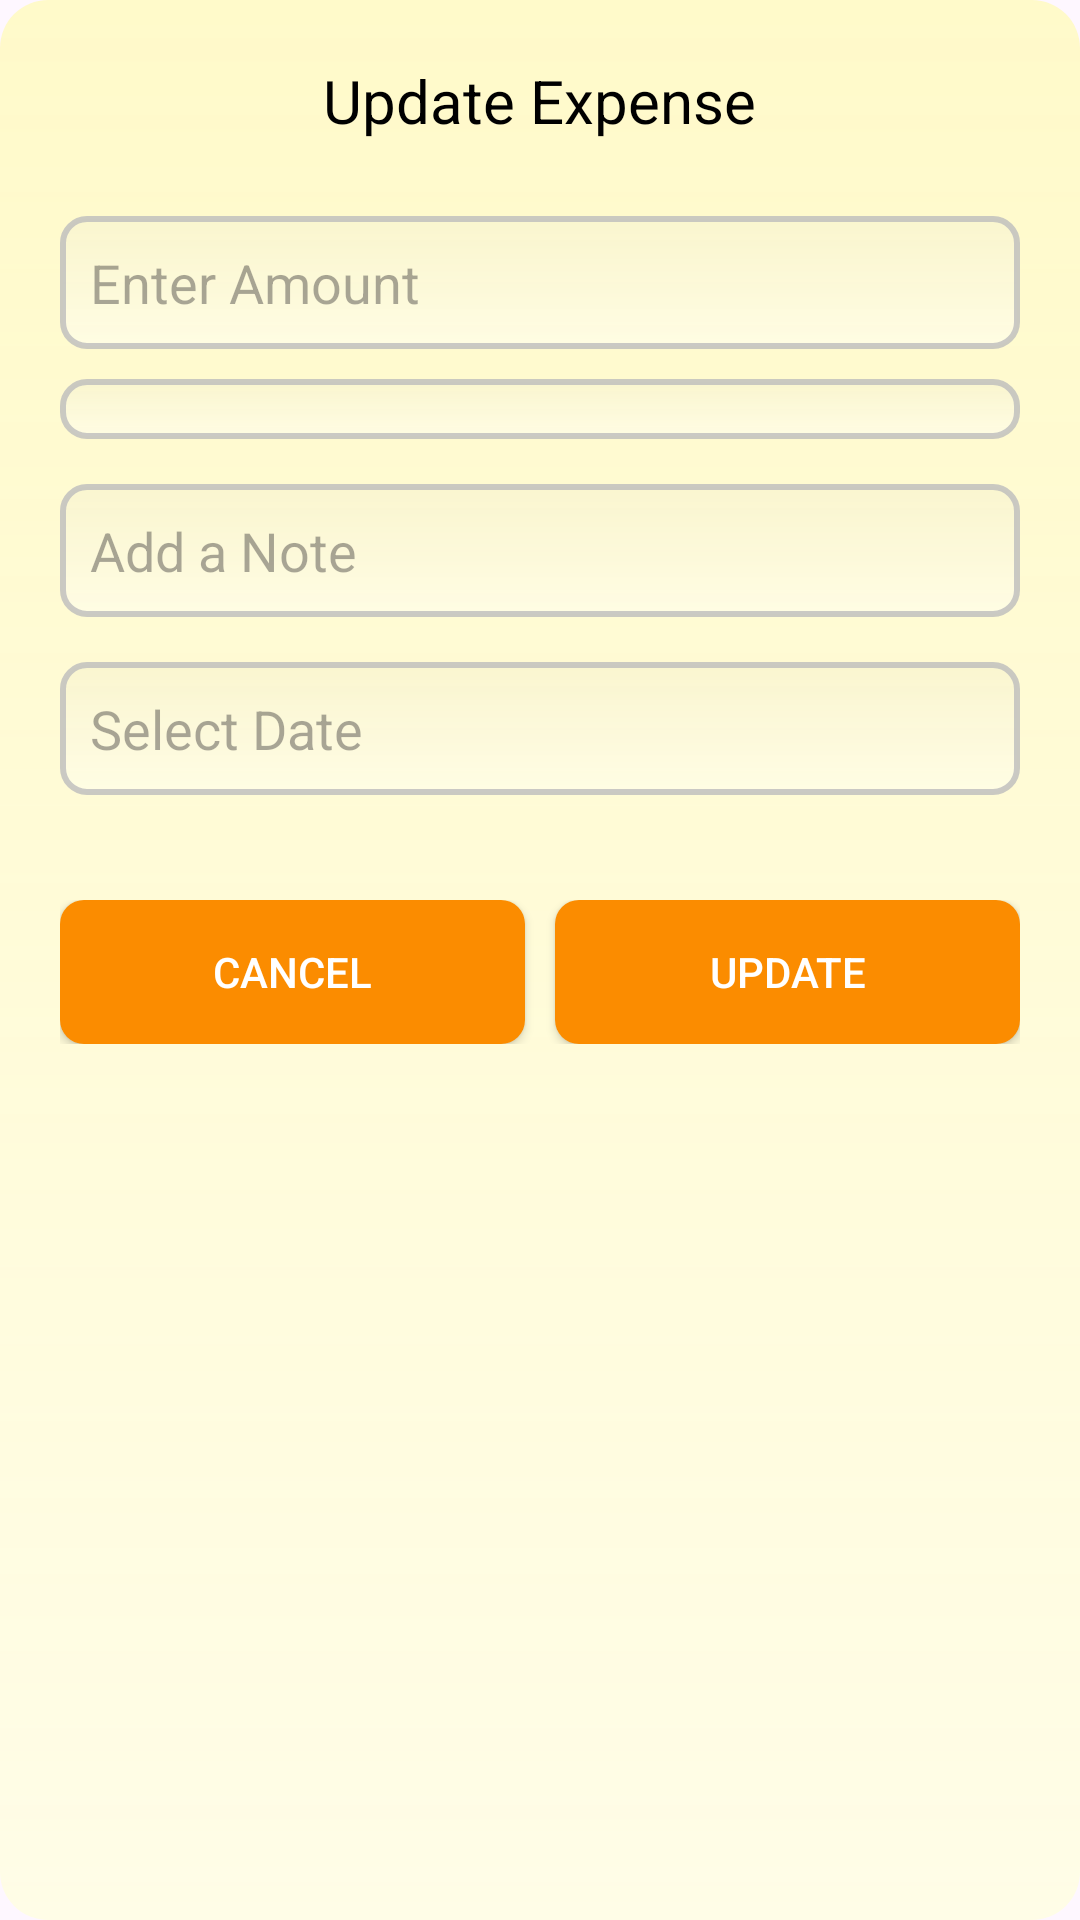

Here is an Android app screen rendered from its layout file. Give the layout XML and the strings, colors and styles it references.
<!-- AndroidManifest.xml: application theme Theme.FinanceTracker -->
<!-- res/layout/dialog_update_expense.xml -->
<?xml version="1.0" encoding="utf-8"?>
<LinearLayout xmlns:android="http://schemas.android.com/apk/res/android"
    android:layout_width="match_parent"
    android:layout_height="wrap_content"
    android:orientation="vertical"
    android:padding="20dp"
    android:background="@drawable/dialog_background">

    
    <TextView
        android:id="@+id/dialogTitle"
        android:layout_width="wrap_content"
        android:layout_height="wrap_content"
        android:text="Update Expense"
        android:textSize="20sp"
        android:textColor="#000000"
        android:layout_gravity="center"
        android:layout_marginBottom="10dp"/>

    
    <EditText
        android:id="@+id/amount_edittext_update"
        android:layout_width="match_parent"
        android:layout_height="wrap_content"
        android:hint="@string/enter_amount"
        android:padding="10dp"
        android:background="@drawable/edittext_background"
        android:inputType="numberDecimal"
        android:layout_marginTop="15dp"/>

    
    <Spinner
        android:id="@+id/type_spinner_update"
        android:layout_width="match_parent"
        android:layout_height="wrap_content"
        android:padding="10dp"
        android:background="@drawable/edittext_background"
        android:layout_marginTop="10dp"/>

    
    <EditText
        android:id="@+id/note_edittext_update"
        android:layout_width="match_parent"
        android:layout_height="wrap_content"
        android:hint="@string/enter_note"
        android:padding="10dp"
        android:background="@drawable/edittext_background"
        android:inputType="text"
        android:layout_marginTop="15dp"/>

    
    <EditText
        android:id="@+id/date_edittext_update"
        android:layout_width="match_parent"
        android:layout_height="wrap_content"
        android:hint="@string/select_date"
        android:inputType="date"
        android:padding="10dp"
        android:background="@drawable/edittext_background"
        android:focusable="true"
        android:clickable="true"
        android:layout_marginTop="15dp"
        android:layout_marginBottom="15dp"/>

    
    <LinearLayout
        android:layout_width="match_parent"
        android:layout_height="wrap_content"
        android:orientation="horizontal"
        android:gravity="center"
        android:layout_marginTop="20dp">

        <Button
            android:id="@+id/cancel_btn"
            android:layout_width="0dp"
            android:layout_height="wrap_content"
            android:layout_weight="1"
            android:text="@string/cancel_btn"
            android:background="@drawable/button_background"
            android:textColor="#FFFFFF"/>

        <Space
            android:layout_width="10dp"
            android:layout_height="wrap_content"/>

        <Button
            android:id="@+id/update_btn"
            android:layout_width="0dp"
            android:layout_height="wrap_content"
            android:layout_weight="1"
            android:text="Update"
            android:background="@drawable/button_background"
            android:textColor="#FFFFFF"/>
    </LinearLayout>

</LinearLayout>
<!-- resources referenced by this layout -->
<resources>
  <!-- drawable button_background (drawable) -->
  <?xml version="1.0" encoding="utf-8"?>
  <selector xmlns:android="http://schemas.android.com/apk/res/android">
      
      <item android:state_pressed="true">
          <shape>
              <solid android:color="#FFA726"/> 
              <corners android:radius="8dp"/>
          </shape>
      </item>
      
      <item>
          <shape>
              <solid android:color="#FB8C00"/> 
              <corners android:radius="8dp"/>
          </shape>
      </item>
  </selector>
  <!-- drawable dialog_background (drawable) -->
  <?xml version="1.0" encoding="utf-8"?>
  <shape xmlns:android="http://schemas.android.com/apk/res/android">
      <gradient
          android:angle="90"
          android:startColor="#FFFDE7"
          android:endColor="#E6FFF9C4"
          android:type="linear"/>
  
      <corners android:radius="16dp"/>
      <padding android:left="16dp" android:top="16dp" android:right="16dp" android:bottom="16dp"/>
  </shape>
  <!-- drawable edittext_background (drawable) -->
  <?xml version="1.0" encoding="utf-8"?>
  <shape xmlns:android="http://schemas.android.com/apk/res/android">
      <solid android:color="#FFFFFF"/> 
      <gradient
          android:angle="90"
          android:startColor="#CCFFFDE7"
          android:endColor="#C9F8F4CE"
          android:type="linear"/>
      <corners android:radius="8dp"/>
      <stroke
          android:width="2dp"
          android:color="#CCBDBDBD"/> 
      <padding android:left="10dp"
              android:top="10dp"
              android:right="10dp"
              android:bottom="10dp"/>
  </shape>
  <string name="cancel_btn">Cancel</string>
  <string name="enter_amount">Enter Amount</string>
  <string name="enter_note">Add a Note</string>
  <string name="select_date">Select Date</string>
  <style name="Theme.FinanceTracker" parent="Base.Theme.FinanceTracker" />
  <style name="Base.Theme.FinanceTracker" parent="Theme.Material3.DayNight.NoActionBar">
          <item name="android:statusBarColor">#C7CA71</item>  
          <item name="android:windowTranslucentStatus">false</item> 
      </style>
</resources>
